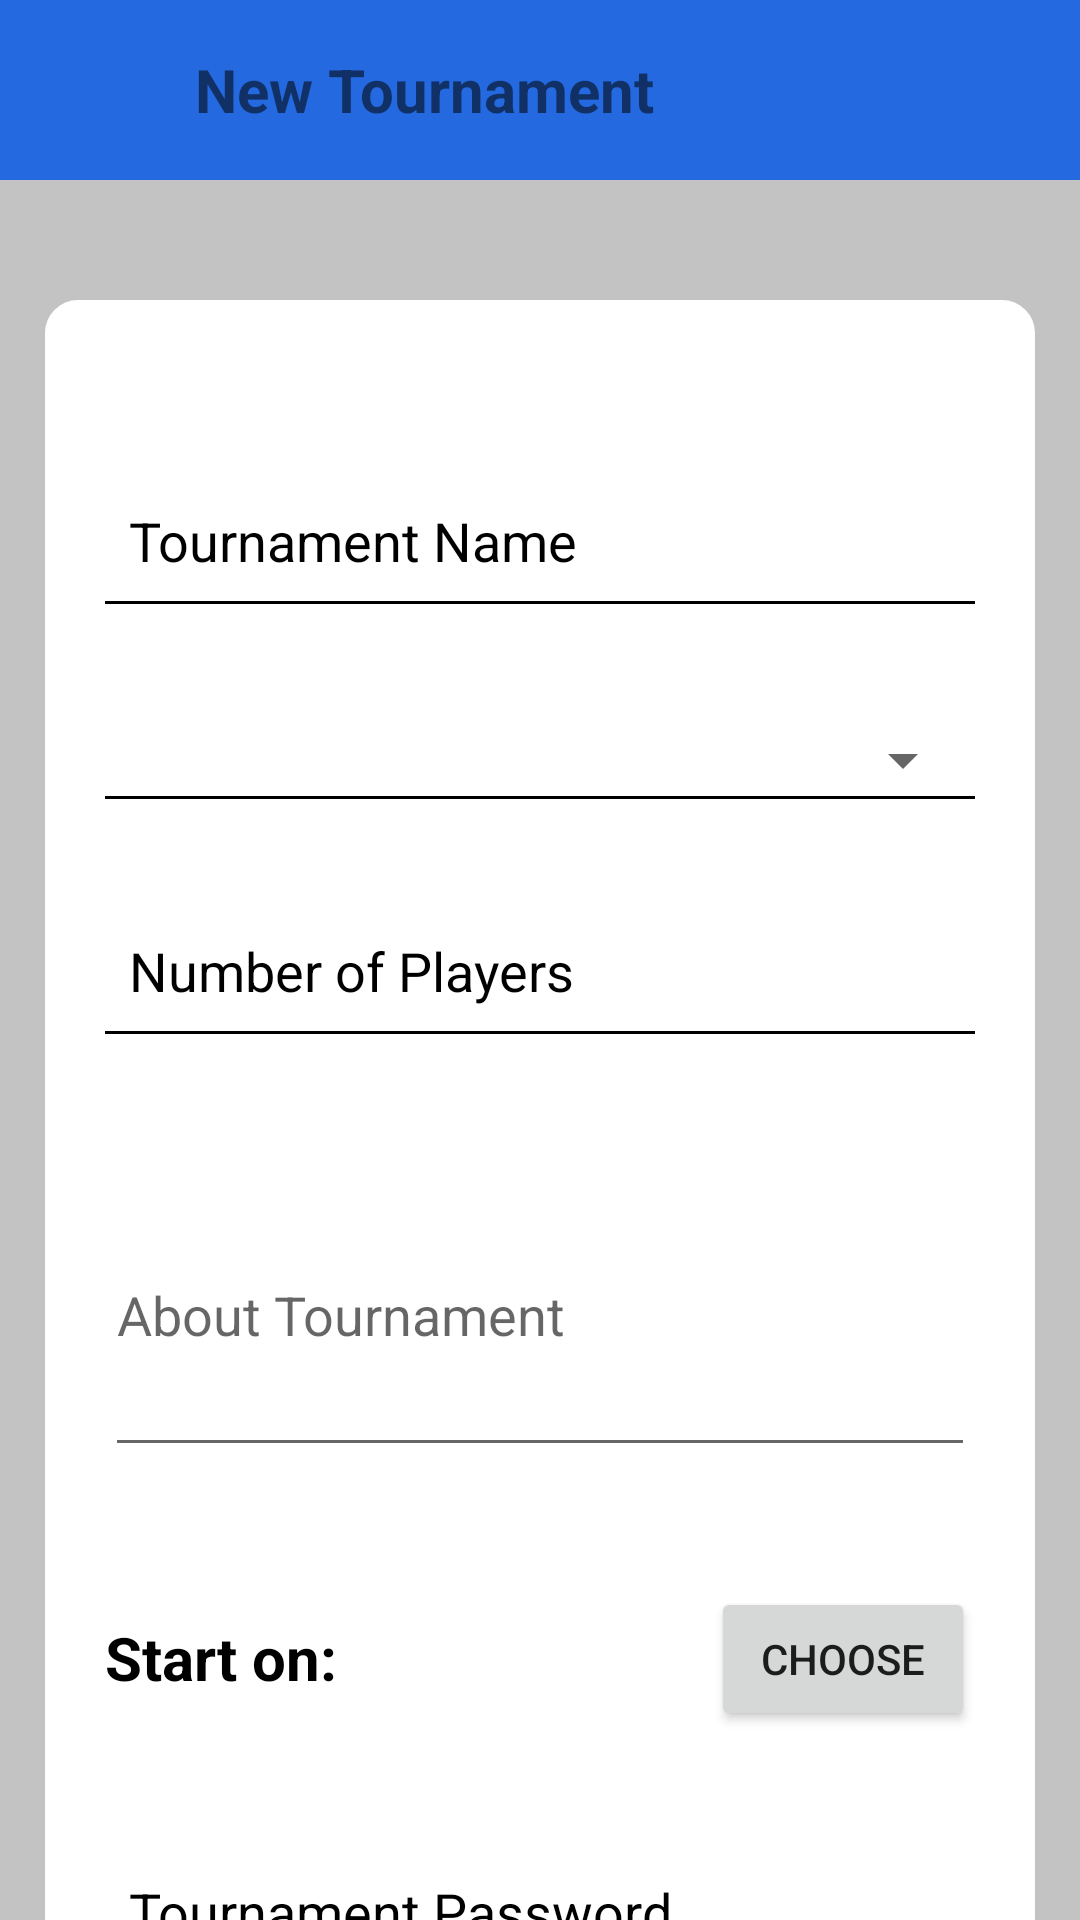

Write the Android layout XML for this screen, with the resource values it uses.
<!-- AndroidManifest.xml: application theme Theme.AppCompat.Light.NoActionBar -->
<!-- res/layout/activity_tournament_add.xml -->
<?xml version="1.0" encoding="utf-8"?>
<android.support.constraint.ConstraintLayout xmlns:android="http://schemas.android.com/apk/res/android"
    xmlns:app="http://schemas.android.com/apk/res-auto"
    xmlns:tools="http://schemas.android.com/tools"
    android:layout_width="match_parent"
    android:layout_height="match_parent"
    xmlns:card_view="http://schemas.android.com/tools"
    tools:context="eu.findplayers.app.findplayers.TournamentAddActivity"
    android:background="#C3C3C3">

    <RelativeLayout
        android:layout_width="match_parent"
        android:layout_height="match_parent">

        <android.support.v4.widget.NestedScrollView
            android:layout_width="match_parent"
            android:layout_height="match_parent"
            android:isScrollContainer="true">
            <RelativeLayout
                android:layout_width="match_parent"
                android:layout_height="wrap_content">
            <LinearLayout
                android:layout_width="match_parent"
                android:layout_height="wrap_content"
                android:layout_marginTop="100dp"
                android:orientation="vertical"
                android:layout_marginBottom="20dp"
                android:layout_marginRight="15dp"
                android:layout_marginLeft="15dp"
                android:background="@drawable/rounded_card"
                android:padding="20dp">
                <EditText
                    android:id="@+id/tournament_name"
                    android:layout_width="match_parent"
                    android:layout_height="wrap_content"
                    android:inputType="text"
                    android:ems="10"
                    android:background="@android:color/transparent"
                    android:drawablePadding="8dp"
                    android:padding="8dp"
                    android:hint="@string/tournament_name"
                    android:textColorHint="#000000"
                    android:maxLines="1"
                    android:layout_marginTop="40dp"
                    />
                <View
                    android:layout_width="match_parent"
                    android:layout_height="1dp"
                    android:background="#000000" />
                <Spinner
                    android:layout_width="match_parent"
                    android:layout_height="wrap_content"
                    android:id="@+id/gameList"
                    android:layout_marginTop="40dp"
                    android:drawablePadding="8dp"
                    android:padding="8dp"
                    >

                </Spinner>
                <View
                    android:layout_width="match_parent"
                    android:layout_height="1dp"
                    android:background="#000000" />

                <TextView
                    android:layout_width="match_parent"
                    android:layout_height="wrap_content"
                    android:id="@+id/game"
                    android:textSize="20sp"/>
                <EditText
                    android:id="@+id/players_number"
                    android:layout_width="match_parent"
                    android:layout_height="wrap_content"
                    android:inputType="number"
                    android:ems="10"
                    android:background="@android:color/transparent"
                    android:drawablePadding="8dp"
                    android:padding="8dp"
                    android:hint="@string/number_of_players"
                    android:textColorHint="#000000"
                    android:maxLines="1"
                    android:layout_marginTop="10dp"
                    />
                <View
                    android:layout_width="match_parent"
                    android:layout_height="1dp"
                    android:background="#000000" />

                <EditText
                    android:id="@+id/aboutTournament"
                    android:layout_width="match_parent"
                    android:layout_height="wrap_content"
                    android:layout_marginTop="40dp"
                    android:lines="4"
                    android:hint="@string/about_tournament"
                    android:inputType="textMultiLine"
                    />

                <RelativeLayout
                    android:layout_width="match_parent"
                    android:layout_height="wrap_content"
                    android:layout_marginTop="40dp">
                    <TextView
                        android:layout_width="wrap_content"
                        android:layout_height="wrap_content"
                        android:text="@string/start_on"
                        android:textSize="20sp"
                        android:textColor="#000"
                        android:textStyle="bold"
                        android:id="@+id/textView"
                        android:layout_marginTop="10dp"/>

                    <TextView
                        android:id="@+id/showDate"
                        android:layout_width="wrap_content"
                        android:layout_height="wrap_content"
                        android:layout_centerVertical="true"
                        android:layout_marginStart="12dp"
                        android:layout_toEndOf="@+id/textView"
                        android:textSize="15sp"/>

                    <Button
                        android:id="@+id/chooseDate"
                        android:layout_width="wrap_content"
                        android:layout_height="wrap_content"
                        android:layout_alignParentEnd="true"
                        android:layout_centerVertical="true"
                        android:text="@string/choose" />
                </RelativeLayout>


                <EditText
                    android:id="@+id/tournament_password"
                    android:layout_width="match_parent"
                    android:layout_height="wrap_content"
                    android:inputType="textVisiblePassword"
                    android:ems="10"
                    android:background="@android:color/transparent"
                    android:drawablePadding="8dp"
                    android:padding="8dp"
                    android:hint="@string/tournament_password"
                    android:textColorHint="#000000"
                    android:maxLines="1"
                    android:layout_marginTop="40dp"
                    />
                <View
                    android:layout_width="match_parent"
                    android:layout_height="1dp"
                    android:background="#000000" />

                <Button
                    android:layout_width="match_parent"
                    android:layout_height="50dp"
                    android:layout_marginTop="40dp"
                    android:text="@string/create"
                    android:id="@+id/createTournament"
                    android:background="@drawable/button_blue"/>


            </LinearLayout>
            </RelativeLayout>

        </android.support.v4.widget.NestedScrollView>

        <RelativeLayout
            android:layout_width="match_parent"
            android:layout_height="60dp"
            android:background="@color/colorPrimary"
            android:layout_alignParentTop="true">

            <ImageView
                android:id="@+id/back_arrow"
                android:layout_width="40dp"
                android:layout_height="40dp"
                android:layout_alignParentStart="true"
                android:layout_centerVertical="true"
                android:background="@drawable/ic_back_arrow" />

            <TextView
                android:id="@+id/friendName"
                android:layout_width="wrap_content"
                android:layout_height="wrap_content"
                android:layout_centerVertical="true"
                android:layout_marginStart="25dp"
                android:layout_toEndOf="@+id/back_arrow"
                android:textSize="20sp"
                android:textStyle="bold"
                android:text="@string/new_tournament" />

        </RelativeLayout>
    </RelativeLayout>

</android.support.constraint.ConstraintLayout>
<!-- resources referenced by this layout -->
<resources>
  <color name="colorPrimary">#2469df</color>
  <!-- drawable button_blue (drawable) -->
  <?xml version="1.0" encoding="utf-8"?>
  <shape xmlns:android="http://schemas.android.com/apk/res/android">
      <stroke
          android:width="2dp"
          android:color="#18B4C7"/>
      <corners
          android:radius="15dp"/>
      <padding
          android:top="2dp"
          android:right="2dp"
          android:bottom="2dp"
          android:left="2dp"/>
      <solid android:color="#18B4C7"/>
  </shape>
  <!-- drawable rounded_card (drawable) -->
  <?xml version="1.0" encoding="utf-8"?>
  <shape xmlns:android="http://schemas.android.com/apk/res/android">
      <stroke
          android:width="2dp"
          android:color="#fff" />
      <corners
          android:radius="10dp"/>
      <padding
          android:top="2dp"
          android:right="2dp"
          android:bottom="2dp"
          android:left="2dp"/>
      <solid android:color="#fff"/>
  </shape>
  <string name="about_tournament">About Tournament</string>
  <string name="choose">Choose</string>
  <string name="create">Create</string>
  <string name="new_tournament">New Tournament</string>
  <string name="number_of_players">Number of Players</string>
  <string name="start_on">Start on: </string>
  <string name="tournament_name">Tournament Name</string>
  <string name="tournament_password">Tournament Password</string>
</resources>
